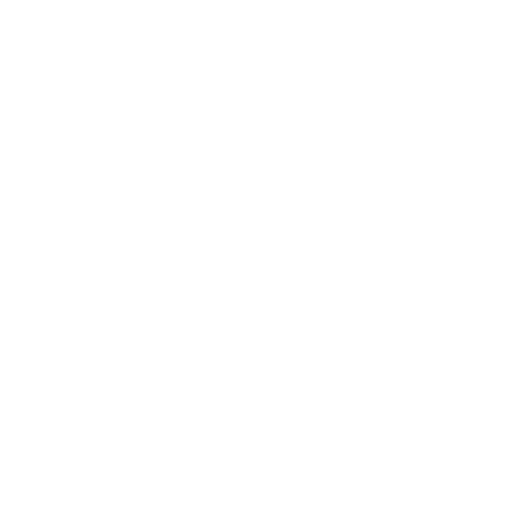
t = 0.00 s
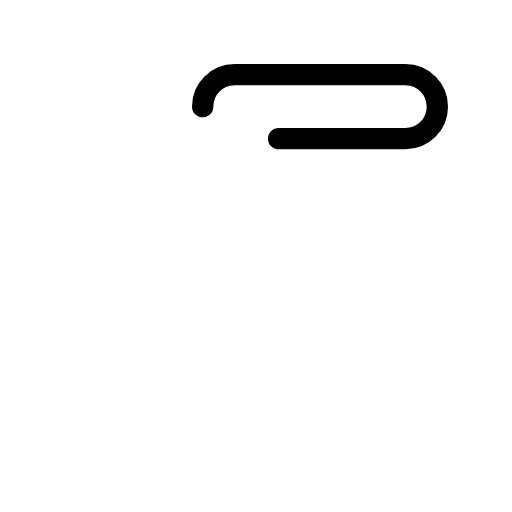
t = 0.30 s
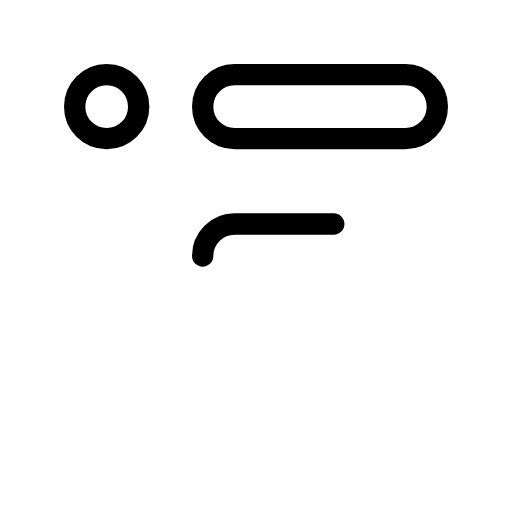
t = 0.60 s
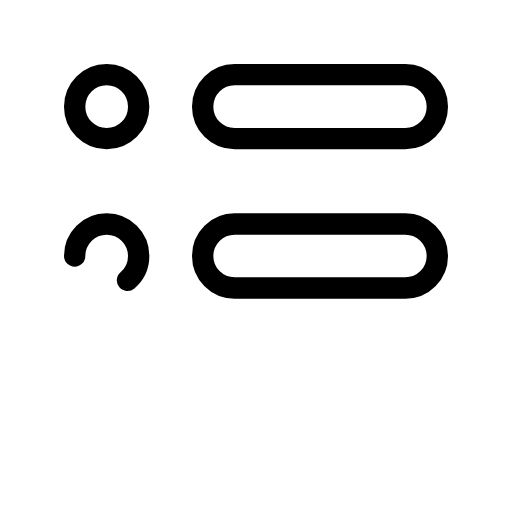
t = 0.90 s
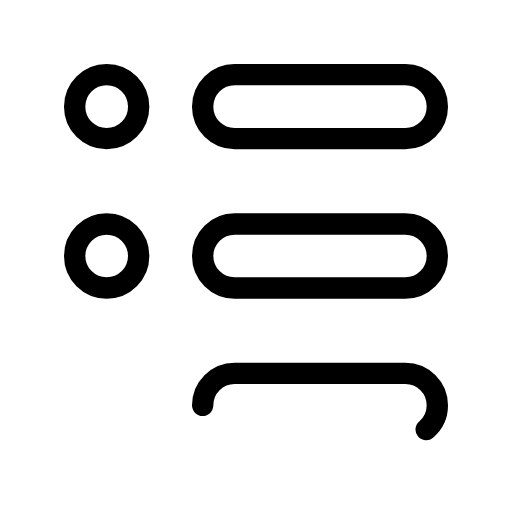
t = 1.20 s
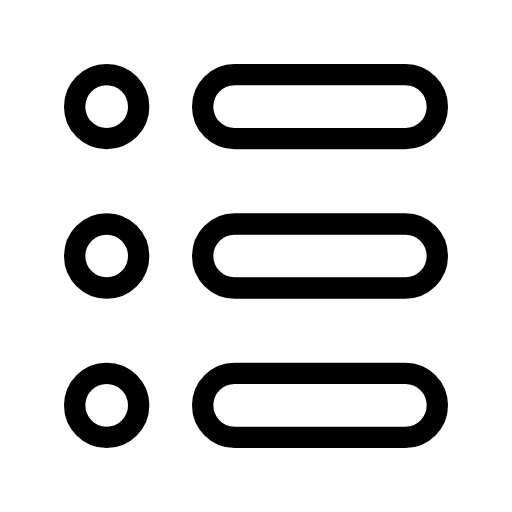
t = 1.50 s

The animated SVG that drew these frames (rendered in a browser with its animation timeline set to each time). Animation: 6 SMIL elements (animate=6); one cycle of 1.50 s.

<svg xmlns="http://www.w3.org/2000/svg" width="24" height="24" viewBox="0 0 24 24"><g fill="none" stroke="currentColor" stroke-linecap="round" stroke-linejoin="round"><g stroke-dasharray="28"><path d="M9.5 5c0 -0.83 0.67 -1.5 1.5 -1.5h8c0.83 0 1.5 0.67 1.5 1.5c0 0.83 -0.67 1.5 -1.5 1.5h-8c-0.83 0 -1.5 -0.67 -1.5 -1.5Z"><animate fill="freeze" attributeName="stroke-dashoffset" dur="0.4s" values="28;0"/></path><path stroke-dashoffset="28" d="M9.5 12c0 -0.83 0.67 -1.5 1.5 -1.5h8c0.83 0 1.5 0.67 1.5 1.5c0 0.83 -0.67 1.5 -1.5 1.5h-8c-0.83 0 -1.5 -0.67 -1.5 -1.5Z"><animate fill="freeze" attributeName="stroke-dashoffset" begin="0.5s" dur="0.4s" to="0"/></path><path stroke-dashoffset="28" d="M9.5 19c0 -0.83 0.67 -1.5 1.5 -1.5h8c0.83 0 1.5 0.67 1.5 1.5c0 0.83 -0.67 1.5 -1.5 1.5h-8c-0.83 0 -1.5 -0.67 -1.5 -1.5Z"><animate fill="freeze" attributeName="stroke-dashoffset" begin="1s" dur="0.4s" to="0"/></path></g><g stroke-dasharray="12" stroke-dashoffset="12"><path d="M3.5 5c0 -0.83 0.67 -1.5 1.5 -1.5c0.83 0 1.5 0.67 1.5 1.5c0 0.83 -0.67 1.5 -1.5 1.5c-0.83 0 -1.5 -0.67 -1.5 -1.5Z"><animate fill="freeze" attributeName="stroke-dashoffset" begin="0.3s" dur="0.2s" to="0"/></path><path d="M3.5 12c0 -0.83 0.67 -1.5 1.5 -1.5c0.83 0 1.5 0.67 1.5 1.5c0 0.83 -0.67 1.5 -1.5 1.5c-0.83 0 -1.5 -0.67 -1.5 -1.5Z"><animate fill="freeze" attributeName="stroke-dashoffset" begin="0.8s" dur="0.2s" to="0"/></path><path d="M3.5 19c0 -0.83 0.67 -1.5 1.5 -1.5c0.83 0 1.5 0.67 1.5 1.5c0 0.83 -0.67 1.5 -1.5 1.5c-0.83 0 -1.5 -0.67 -1.5 -1.5Z"><animate fill="freeze" attributeName="stroke-dashoffset" begin="1.3s" dur="0.2s" to="0"/></path></g></g></svg>
